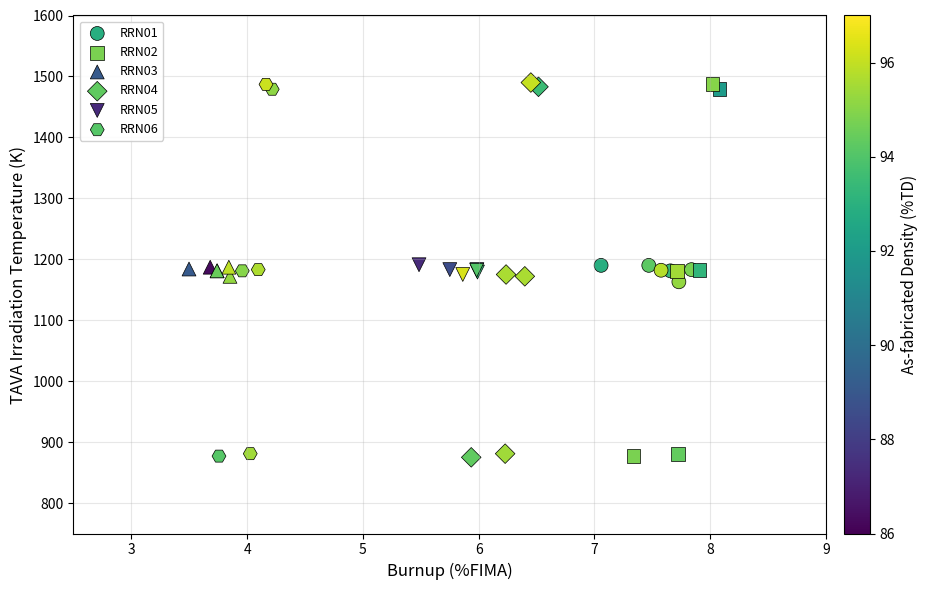

The matplotlib source for this figure: (Note: this script raises an exception after producing the figure.)
#!/usr/bin/env python3
"""
Figure 12: Summary of individual ROADRUNNER sample irradiation conditions
and material properties, including burnup, average irradiation temperature
(TAVA), and fuel density (%TD).

Reference:
[redacted]
    Design, Fabrication and Pre-irradiation Baseline Characterization for
    Accelerated Burnup Testing", Nuclear Engineering and Design (2025/2026).
"""

import matplotlib.pyplot as plt
import pandas as pd
import numpy as np
import os

# ---------------------------------------------------------------------------
# Data: ROADRUNNER specimen-specific irradiation conditions (from Table 2)
# ---------------------------------------------------------------------------
data = {
    "Target": [1]*6 + [2]*6 + [3]*6 + [4]*6 + [5]*6 + [6]*6,
    "Sample_ID": [
        "RRN01-6", "RRN01-5", "RRN01-4", "RRN01-3", "RRN01-2", "RRN01-1",
        "RRN02-6", "RRN02-5", "RRN02-4", "RRN02-3", "RRN02-2", "RRN02-1",
        "RRN03-6", "RRN03-5", "RRN03-4", "RRN03-3", "RRN03-2", "RRN03-1",
        "RRN04-6", "RRN04-5", "RRN04-4", "RRN04-3", "RRN04-2", "RRN04-1",
        "RRN05-6", "RRN05-5", "RRN05-4", "RRN05-3", "RRN05-2", "RRN05-1",
        "RRN06-6", "RRN06-5", "RRN06-4", "RRN06-3", "RRN06-2", "RRN06-1",
    ],
    "Burnup_FIMA": [
        7.058, 7.470, 7.657, 7.839, 7.730, 7.576,
        7.338, 7.726, 7.908, 8.081, 8.020, 7.716,
        3.498, 3.681, 3.741, 3.852, 3.842, 3.740,
        5.936, 6.229, 6.399, 6.517, 6.451, 6.237,
        5.485, 5.751, 5.985, 5.990, 5.983, 5.863,
        3.757, 4.027, 4.096, 4.217, 4.163, 3.958,
    ],
    "Temperature_K": [
        1190, 1190, 1181, 1183, 1163, 1182,
        877, 881, 1183, 1479, 1487, 1181,
        1184, 1187, 1181, 1172, 1187, 1181,
        875, 881, 1172, 1483, 1490, 1175,
        1191, 1183, 1183, 1179, 1182, 1175,
        877, 881, 1183, 1479, 1487, 1181,
    ],
    "Density_TD": [
        92.89, 94.21, 93.43, 94.73, 95.21, 95.76,
        94.79, 94.36, 93.19, 92.00, 95.01, 95.49,
        89.09, 86.27, 89.02, 95.21, 95.91, 94.50,
        94.33, 95.45, 95.59, 93.48, 96.05, 95.60,
        87.30, 88.57, 88.19, 93.27, 94.07, 96.32,
        94.10, 95.43, 95.63, 95.14, 96.14, 95.01,
    ],
}

df = pd.DataFrame(data)

# ---------------------------------------------------------------------------
# Plot configuration
# ---------------------------------------------------------------------------
target_labels = {1: "RRN01", 2: "RRN02", 3: "RRN03",
                 4: "RRN04", 5: "RRN05", 6: "RRN06"}
markers = {1: "o", 2: "s", 3: "^", 4: "D", 5: "v", 6: "H"}

fig, ax = plt.subplots(figsize=(10, 6))

for target_id in sorted(df["Target"].unique()):
    subset = df[df["Target"] == target_id]
    sc = ax.scatter(
        subset["Burnup_FIMA"],
        subset["Temperature_K"],
        c=subset["Density_TD"],
        cmap="viridis",
        marker=markers[target_id],
        s=100,
        label=target_labels[target_id],
        edgecolor="k",
        linewidths=0.5,
        vmin=86,
        vmax=97,
    )

cbar = fig.colorbar(sc, ax=ax, pad=0.02)
cbar.set_label("As-fabricated Density (%TD)", fontsize=11)

ax.set_xlabel("Burnup (%FIMA)", fontsize=12)
ax.set_ylabel("TAVA Irradiation Temperature (K)", fontsize=12)
ax.legend(loc="upper left", fontsize=9, framealpha=0.9)
ax.grid(True, alpha=0.3)
ax.set_xlim(2.5, 9.0)
ax.set_ylim(750, 1600)

plt.tight_layout()

# Save
output_dir = os.path.join(os.path.dirname(__file__), "..", "docs")
os.makedirs(output_dir, exist_ok=True)
fig.savefig(os.path.join(output_dir, "figure12_irradiation_conditions.png"), dpi=300)
plt.show()
print("Figure 12 saved to docs/figure12_irradiation_conditions.png")
